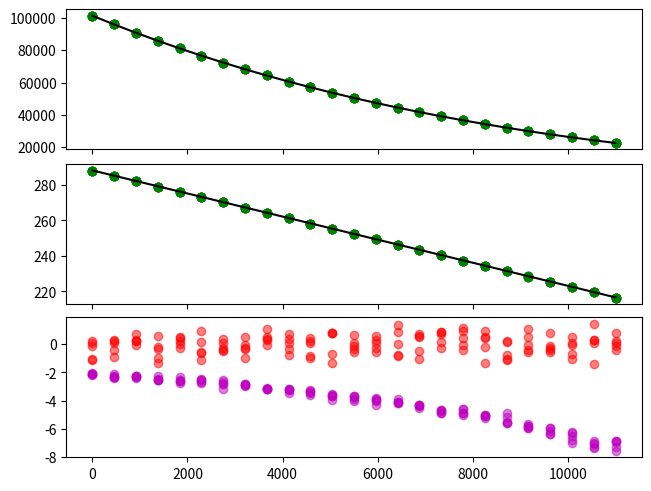

Generate this figure with matplotlib:
# -*- coding: utf-8 -*-
"""
Created on Wed Jul 27 12:36:42 2022

[redacted]
"""

import random

import numpy as np
import matplotlib.pyplot as plt


class BarometricDataGenerator:
    def __init__(self):
        self.__g0 = 9.80665
        self.__P0 = 101325
        self.__T0 = 288.15
        self.__h0 = 0
        self.__L0 = -0.0065
        
        
    @property
    def P0(self): return self.__P0
    
    @property
    def T0(self): return self.__T0
    
    def pressure(self, h, P0=None, T0=None):
        if P0 is not None:
            self.__P0 = P0
        if T0 is not None:
            self.__T0 = T0
        g0 = self.__g0
        R = 8.3144598
        h0 = self.__h0
        P0 = self.__P0
        T0 = self.__T0
        M = 0.0289884
        L0 = self.__L0
        return P0 * pow(((T0 + (h - h0)*L0)/T0), (-g0*M)/(R*L0))

    def temperature(self, h, P0=None, T0=None):
        if P0 is not None:
            self.__P0 = P0
        if T0 is not None:
            self.__T0 = T0
        h0 = self.__h0
        T0 = self.__T0
        L0 = self.__L0
        return T0 + (h-h0)*L0
    
    def height(self, P, P0=None, T0=None):
        if P0 is not None:
            self.__P0 = P0
        if T0 is not None:
            self.__T0 = T0
        g0 = self.__g0
        R = 8.3144598
        h0 = self.__h0
        P0 = self.__P0
        T0 = self.__T0
        M = 0.0289884
        L0 = self.__L0        
        return ((T0 * (pow(P/P0, (-R*L0)/(g0*M)))) - T0 + (h0*L0)) / L0
    
    
class BaroNoiseModel:
    def __init__(self, P_err=330, P_sd=1.2, T_err=1.5, T_sd=0.01):
        self.__P_err = random.gauss(0, P_err/5)
        self.__P_sd = P_sd
        self.__T_err = random.gauss(0, T_err/5)
        self.__T_sd = T_sd
        
    def __call__(self, P, T):
        # NOTE: THIS IS NOT HANDLING THE TEMPERATURE OFFSET ERRORS AT ALL AND
        #   THAT IS SOMETHING THAT WOULD BE VERY USEFUL TO DO, HOWEVER, IT IS
        #   OUTSIDE THE SCOPE OF THE PARAMETER ESTIMATION PROBLEM.
        dP = random.gauss(self.__P_err, self.__P_sd)
        dT = random.gauss(self.__T_err, self.__T_sd)
        return P+dP, T+dT
        

class GPSNoiseModel:
    def __init__(self, h_sd=0.67):
        self.__h_sd = h_sd
        
    def __call__(self, h):
        dh = random.gauss(0, self.__h_sd)
        return h+dh
    

if __name__ == '__main__':
    num_points = 25
    num_samples = 5
    gen = BarometricDataGenerator()
    P0 = gen.P0
    T0 = gen.T0
    # print('P0 = {} Pa, T0 = {} K'.format(P0, T0))
    
    h_min, h_max = 0, 11000
    # print('at h = {}, P = {}'.format(h, gen.pressure(h)))
    hs = []
    Ps_ref = []
    Ts_ref = []
    hs_measured = []
    Ps_measured = []
    Ts_measured = []
    hs_calc = []
    
    baro_noise = BaroNoiseModel()
    gps_noise = GPSNoiseModel()
    
    for h in np.linspace(h_min, h_max, num_points):
        P = gen.pressure(h)
        T = gen.temperature(h)

        for _ in range(num_samples):
            hs.append(h)
            Ps_ref.append(P)          
            Ts_ref.append(T)
            h_measured = gps_noise(h)
            P_measured, T_measured = baro_noise(P, T)
            h_calc = gen.height(P_measured)
            hs_measured.append(h_measured)
            Ps_measured.append(P_measured)
            Ts_measured.append(T_measured)
            hs_calc.append(h_calc)
    Ps_ref = np.array(Ps_ref)
    Ts_ref = np.array(Ts_ref)
    hs_measured = np.array(hs_measured)
    Ps_measured = np.array(Ps_measured)
    Ts_measured = np.array(Ts_measured)
    hs_calc = np.array(hs_calc)
                
    fig, axs = plt.subplots(3, sharex=True, constrained_layout=True)
    axs[0].plot(hs, Ps_ref, c='k')
    axs[0].scatter(hs, Ps_measured, c='g')
    # ax0 = axs[0].twinx()
    # ax0.scatter(hs, Ps_measured - Ps_ref, c='r', alpha=0.5)
    axs[1].plot(hs, Ts_ref, c='k')
    axs[1].scatter(hs, Ts_measured, c='g')
    # ax1 = axs[1].twinx()
    # ax1.scatter(hs, Ts_measured - Ts_ref, c='r', alpha=0.5)    
    axs[2].scatter(hs, hs_measured-hs, c='r', alpha=0.5)
    axs[2].scatter(hs, hs_calc-hs, c='m', alpha=0.5)
        
#    plt.show()